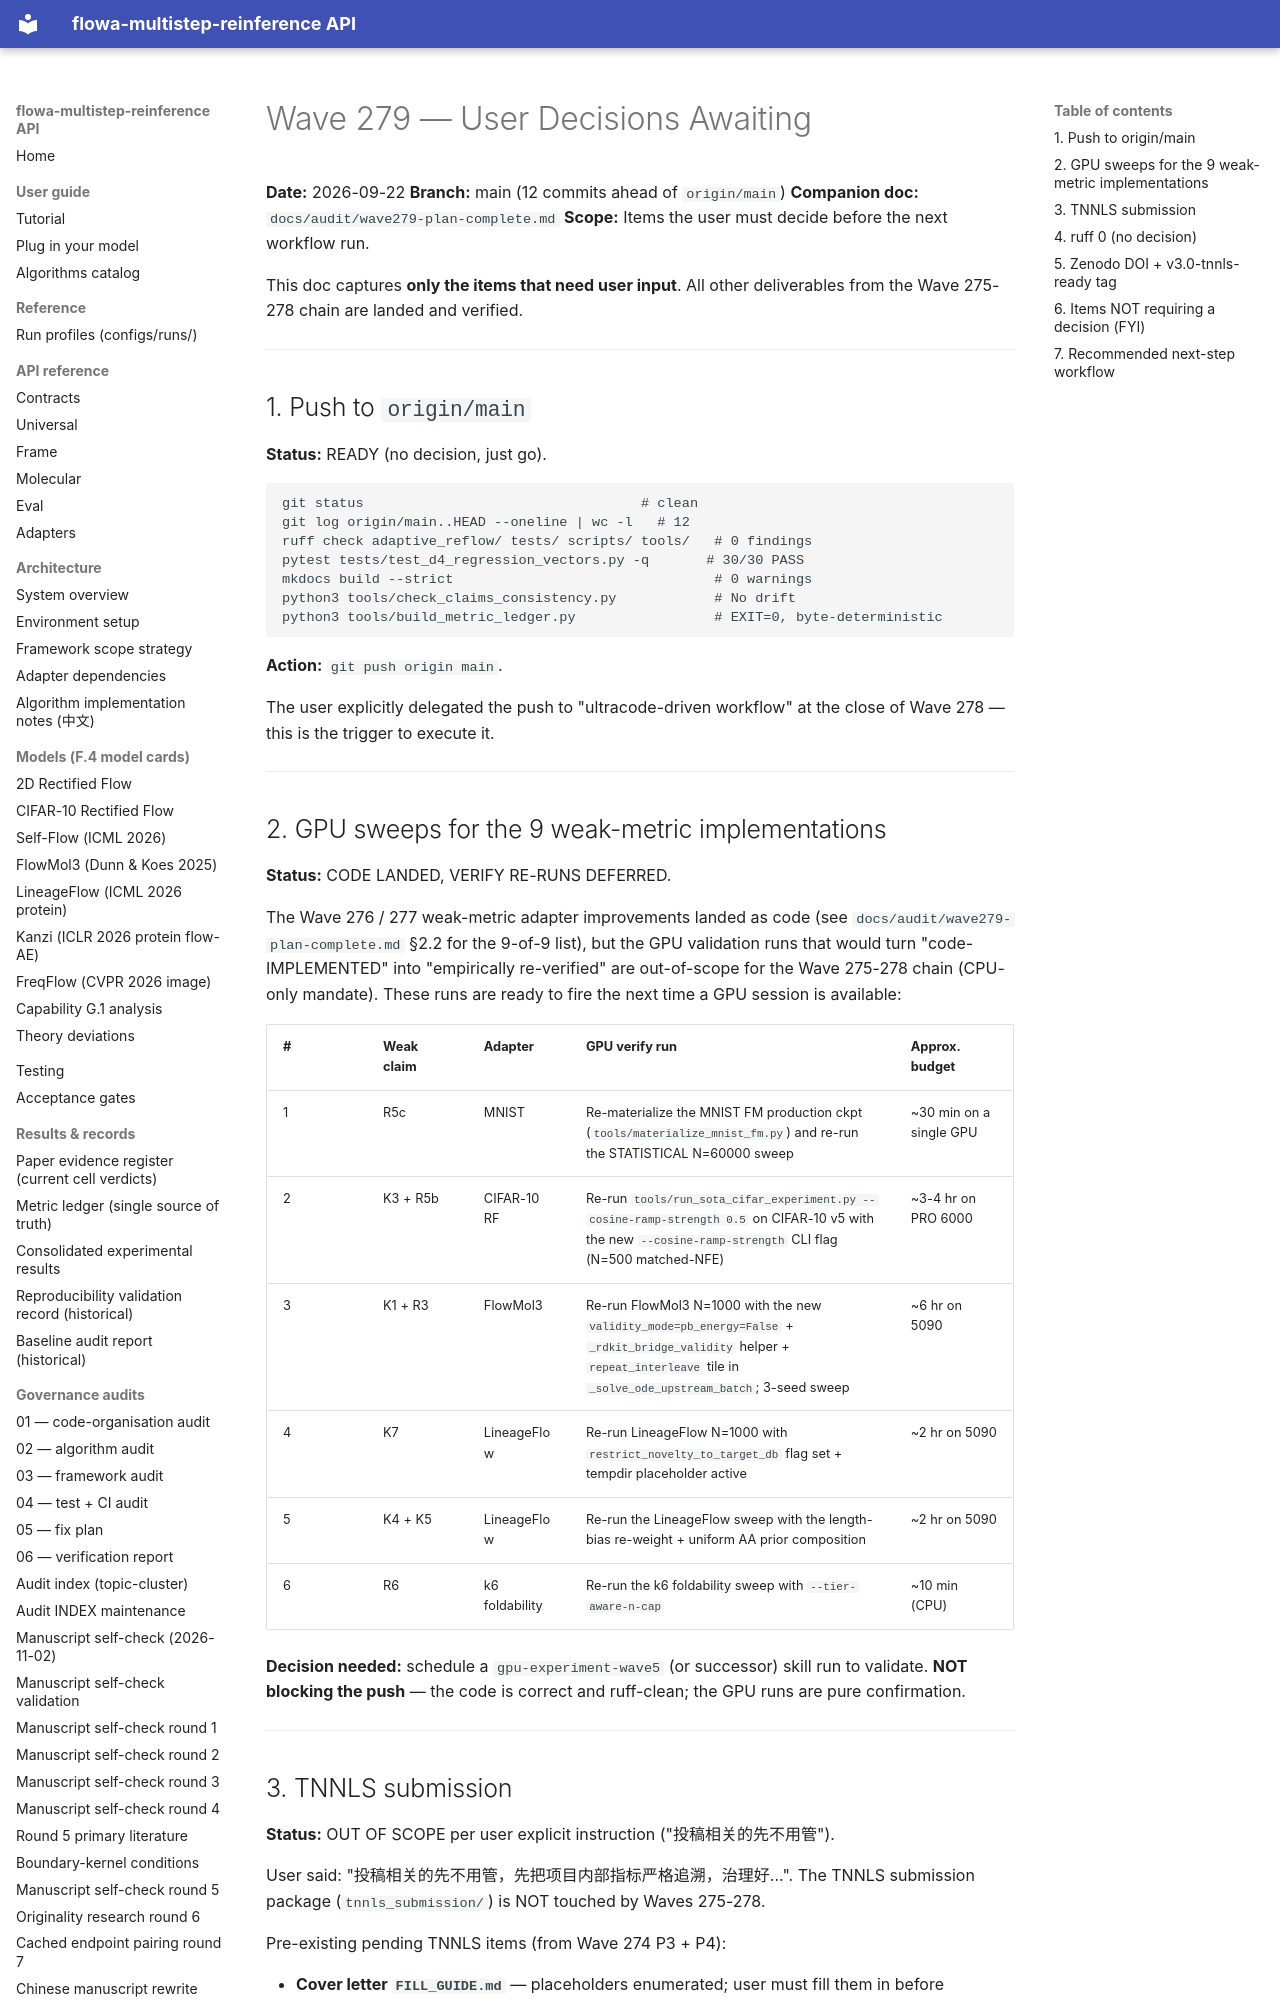

repository: silverenternal/flowa-multistep-reinference · page: audit/wave279-user-decisions/index.html · generator: mkdocs

# Wave 279 — User Decisions Awaiting

**Date:** 2026-09-22
**Branch:** main (12 commits ahead of `origin/main`)
**Companion doc:** `docs/audit/wave279-plan-complete.md`
**Scope:** Items the user must decide before the next workflow run.

This doc captures **only the items that need user input**. All other
deliverables from the Wave 275-278 chain are landed and verified.

---

## 1. Push to `origin/main`

**Status:** READY (no decision, just go).

```
git status                                  # clean
git log origin/main..HEAD --oneline | wc -l   # 12
ruff check adaptive_reflow/ tests/ scripts/ tools/   # 0 findings
pytest tests/test_d4_regression_vectors.py -q       # 30/30 PASS
mkdocs build --strict                                # 0 warnings
python3 tools/check_claims_consistency.py            # No drift
python3 tools/build_metric_ledger.py                 # EXIT=0, byte-deterministic
```

**Action:** `git push origin main`.

The user explicitly delegated the push to "ultracode-driven workflow"
at the close of Wave 278 — this is the trigger to execute it.

---

## 2. GPU sweeps for the 9 weak-metric implementations

**Status:** CODE LANDED, VERIFY RE-RUNS DEFERRED.

The Wave 276 / 277 weak-metric adapter improvements landed as code
(see `docs/audit/wave279-plan-complete.md` §2.2 for the 9-of-9 list),
but the GPU validation runs that would turn "code-IMPLEMENTED" into
"empirically re-verified" are out-of-scope for the Wave 275-278 chain
(CPU-only mandate). These runs are ready to fire the next time a GPU
session is available:

| # | Weak claim | Adapter | GPU verify run | Approx. budget |
|---|---|---|---|---|
| 1 | R5c | MNIST | Re-materialize the MNIST FM production ckpt (`tools/materialize_mnist_fm.py`) and re-run the STATISTICAL N=60000 sweep | ~30 min on a single GPU |
| 2 | K3 + R5b | CIFAR-10 RF | Re-run `tools/run_sota_cifar_experiment.py --cosine-ramp-strength 0.5` on CIFAR-10 v5 with the new `--cosine-ramp-strength` CLI flag (N=500 matched-NFE) | ~3-4 hr on PRO 6000 |
| 3 | K1 + R3 | FlowMol3 | Re-run FlowMol3 N=1000 with the new `validity_mode=pb_energy=False` + `_rdkit_bridge_validity` helper + `repeat_interleave` tile in `_solve_ode_upstream_batch`; 3-seed sweep | ~6 hr on 5090 |
| 4 | K7 | LineageFlow | Re-run LineageFlow N=1000 with `restrict_novelty_to_target_db` flag set + tempdir placeholder active | ~2 hr on 5090 |
| 5 | K4 + K5 | LineageFlow | Re-run the LineageFlow sweep with the length-bias re-weight + uniform AA prior composition | ~2 hr on 5090 |
| 6 | R6 | k6 foldability | Re-run the k6 foldability sweep with `--tier-aware-n-cap` | ~10 min (CPU) |

**Decision needed:** schedule a `gpu-experiment-wave5` (or successor)
skill run to validate. **NOT blocking the push** — the code is correct
and ruff-clean; the GPU runs are pure confirmation.

---
